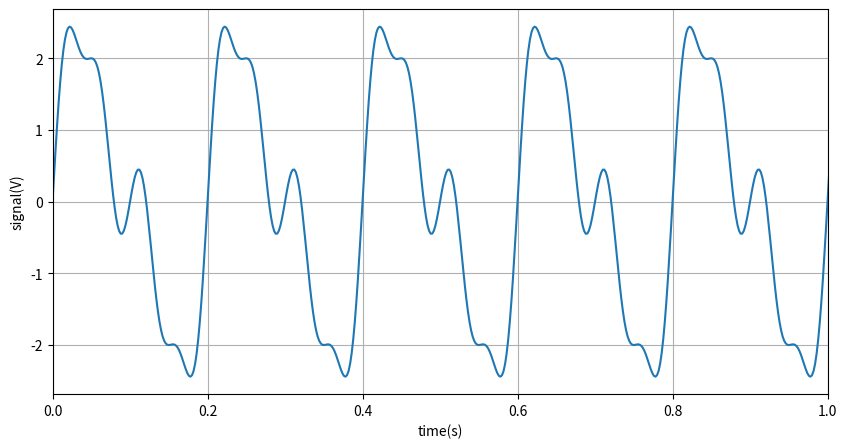
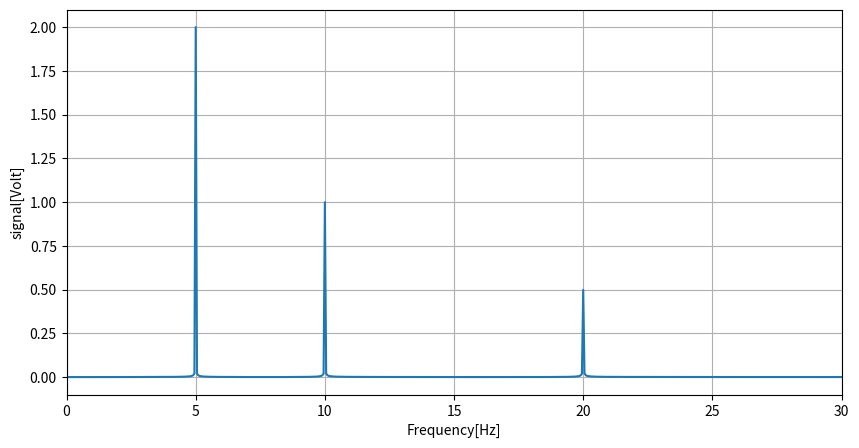

Here is the Python script that generated these plots, in order: (Note: this script raises an exception after producing the figures.)

# coding: utf-8

# # Fast Fourier Transforms With Python

# This Jupyter interactive notebook show you how you can make Fast Fourier Transforms (FFT) using Python and SciPy.
# This is just a quick example tutorial, the real documentation is at: https://docs.scipy.org/doc/scipy-0.18.1/reference/tutorial/fftpack.html for the FFT and http://matplotlib.org/index.html for matplotlib
#
# We first import matplotlib, using the "inline" argument to cause it to display the graphs right inside this notbook.
# Next we also import the numpy library, and call it "np", and the matplotlib.pyplot library and call it "plt", and then get the FFT code from scipy.

import numpy as np
import matplotlib.pyplot as plt
from scipy.fftpack import fft, ifft, fftfreq, fftshift


# Define some useful variables, $N=$the number of points, $T=$total time simulated, and $DT=$the sample spacing in time.
# We will have 20 seconds in time here, with a 10001 points total on the t axis. We then create a linear space, i.e. a
# big array with evenly spaced numbers, each 0.002 apart. We show the first 5 elements of the array.
#
# A note on these variable for an FFT. The variable $T$ The total number of points per second, $N/T$, will determine
# the largest possible frequency that the the simulation can show. The *Nyquist* frequency is defined as $F_N = \frac{N}{2T}$,
# is the very highest frequency that can be shown, essentially when every other point is a max or a min value.
# This concepts comes back when we are dealing with Analog to Digital Converters (ADCs). For the FFT,
# there will be an equal number of points in Frequency space as there will be in Time space, otherwise you
# would loose or gain information, which is not realistic. Since Frequency space goes from $[-F_N,+F_N]$, you
# can see that $T$ directly determines how many bins there are per Hz in frequency space. So, if you increase $N$,
# you will increase how nicely the sinewave is rendered in the Time domain, but you do not increase the resolution
# (number of bins per Hz) of the Frequency domain. To increase the number of bins in the Frequency domain, we need to increase $T$.

F = 5.
T = 20.
N = 10001
DT = T/N
t = np.linspace(0.,T,N)
t[0:5]


# Now we want to create some kind of signal. In this case, 3 sine waves with frequencies F, 2F and 4F (5,10,20)Hz, and amplitudes of 2, 1 and 0.5 Volts. We create this signal simply using the sin function from numpy.

# In[4]:

y = 2.*np.sin(2*np.pi*F*t)+1.*np.sin(2*np.pi*2*F*t)++0.5*np.sin(2*np.pi*4*F*t)


# Let's make a plot of this signal, as it would show up on an osciloscope. We limit the time to 1 second, otherwise it gets very hard to see the actual shape of the wave.

# In[6]:

plt.figure(figsize=(10,5))
plt.plot(t,y)
plt.grid(True)
plt.xlabel("time(s)",position=(0.95,1))
plt.ylabel("signal(V)",position=(1,0.9))
ax = plt.gca()
ax.set_xlim(0.,1.)
plt.show()


# We now want to see the Fourier Transform of this signal. We need to note a few important details though. First of all, we have a signal that lasts only from 0 to 2 seconds. The full Fourier Transform is defined from $-\infty$ to $+\infty$, so we don't *quite* get three infinitely narrow spikes, which is what we would expect. This issue has to do with the subtle bit of Fast Fourier Transforms called "windowing". Most of the time you can ignore this, if you accept that the window causes artifacts (i.e. the FFT will not perfectly go to zero in between the peaks.)
#
# For the x axis, we use the handy fftfreq() function, which automatically creates the correct x-axis.
#
# The FFT will have negative and positive frequencies, which in this care are put in the array as [positive values,...,negative values]. This is how the algorithm works, but it doesn't work nice for plotting. The function fftshift() helps out by ordering the array from negative to positive values. In our case, with an input of real values, you only need the positive values of the FFT, so fftshift isn't strictly needed.
#
# We also use ax.set_xlim to set the limit of the x-axis, since otherwise it goes from $-1/2T$ to $+1/2T$. We only need the interval from zero to 30 Hz to see all the signal.

# In[22]:

f_fft = fftshift(fftfreq(N,DT))
y_fft = fftshift(fft(y))
plt.figure(figsize=(10,5))
plt.plot(f_fft,2./N*np.abs(y_fft)) # Note: the 2./N properly normalizes the FFT amplitude to be in Volts.
plt.grid(True)
ax = plt.gca()
ax.set_xlim(0,30)
# plt.yscale("log")      # Uncomment these to get a log-y scale.
# ax.set_ylim(1e-4,1)
plt.xlabel("Frequency[Hz]",position=(0.95,1))
plt.ylabel("signal[Volt]",position=(1,0.8))
plt.show()


# In[9]:

f_fft[len(f_fft)/2:len(f_fft)+20]


# ## Square Wave
# Now we will look at the FFT of a square wave signal. There is an excellent signal processing library for Python in SciPy called "signal", and it has a ready to go square wave form. See (https://docs.scipy.org/doc/scipy-0.14.0/reference/signal.html). We will use that to create the waveform and then create the FFT. We will use the same frequency, F. The documentation states we need to multiply with $2\pi$. The amplitude will be from -1 to 1.

# In[17]:

from scipy import signal
y_sq =0.5+0.5*signal.square(2*np.pi*F*t)
plt.figure(figsize=(10,5))
plt.plot(t,y_sq)
plt.grid(True)
plt.xlabel("time[s]",position=(0.95,1))
plt.ylabel("signal[Volt]",position=(1,0.8))
ax = plt.gca()
ax.set_xlim(0,1)
plt.show()


# In[16]:

y_sq_fft = fftshift(fft(y_sq))
plt.figure(figsize=(10,5))
plt.semilogy(f_fft,2./N*np.abs(y_sq_fft))
plt.grid(True)
ax = plt.gca()
ax.set_xlim(0,100)
ax.set_ylim(1e-4,1)
plt.xlabel("Frequency[Hz]",position=(0.9,1))
plt.ylabel("Signal[Volt]",position=(1,0.9))
plt.show()


# What we see is that the sharp edges of the square wave can only be made with really high frequencies. Note all the "noise" at low values $\approx 10^{-3}$, which should all be zero. They are not because of rounding errors in the computation.
#
# The shape of the FFT is exactly what you expect from Fourier Transforms theory of a square wave: an infinite series of spikes a distance of $2F$ apart, with diminishing amplitudes. The series is truncated in our case because of the limited time for the input signal. The log y-scale emphasizes the artifacts due to the windowing. They would diminish as we let $N\rightarrow\infty$.

# In[ ]:
